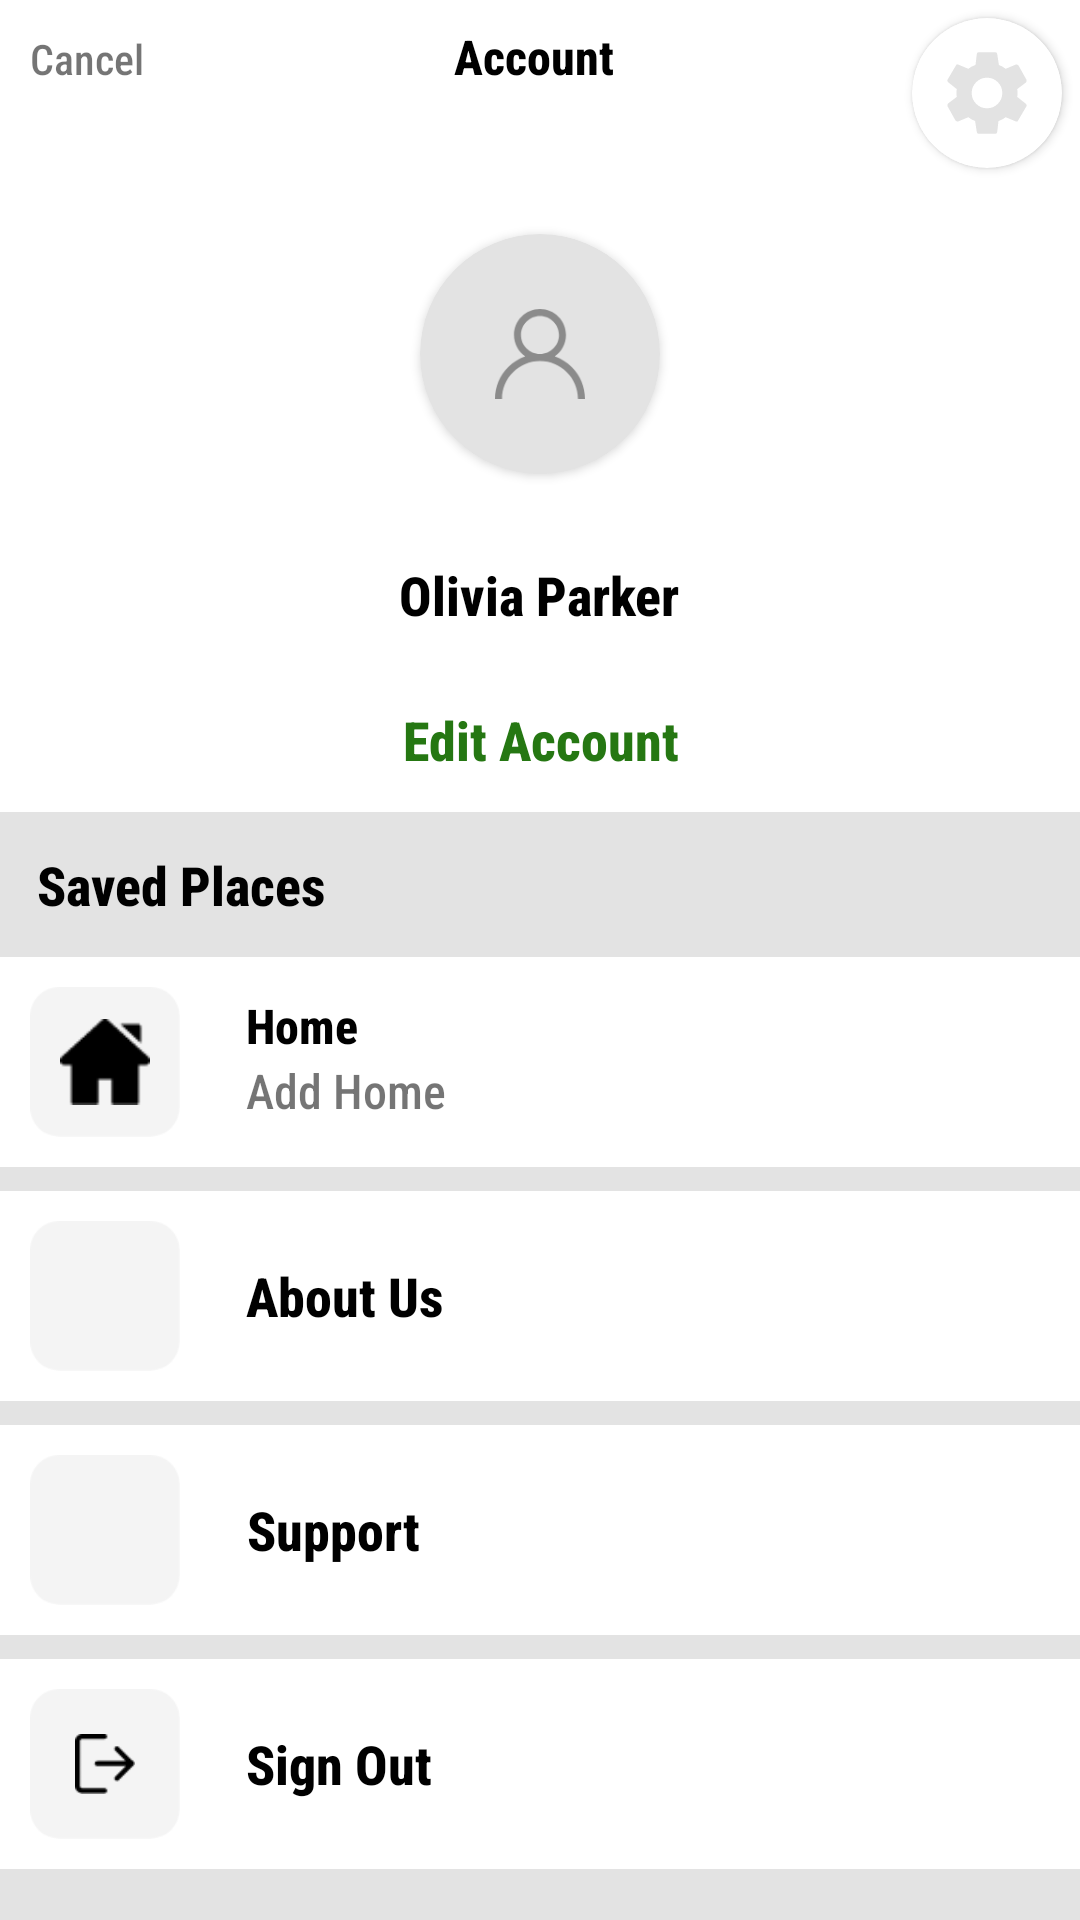

Layout XML and referenced resources for this Android screen:
<!-- AndroidManifest.xml: application theme AppTheme -->
<!-- res/layout/activity_account.xml -->
<?xml version="1.0" encoding="utf-8"?>
<LinearLayout xmlns:android="http://schemas.android.com/apk/res/android"
    xmlns:app="http://schemas.android.com/apk/res-auto"
    xmlns:tools="http://schemas.android.com/tools"
    android:layout_width="match_parent"
    android:layout_height="match_parent"
    android:orientation="vertical"
    android:background="@color/colorLightGray"
    tools:context=".activity.AccountActivity">

    <LinearLayout
        android:layout_width="match_parent"
        android:layout_height="wrap_content"
        android:gravity="center_horizontal"
        android:background="@color/colorWhite"
        android:orientation="vertical">

        <LinearLayout
            android:layout_width="match_parent"
            android:layout_height="wrap_content"
            android:orientation="horizontal">

            <TextView
                android:id="@+id/tv_cancel"
                android:layout_width="wrap_content"
                android:layout_height="wrap_content"
                android:padding="10dp"
                android:text="Cancel" />

            <TextView
                android:layout_width="match_parent"
                android:layout_height="wrap_content"
                android:gravity="center"
                android:layout_weight="1"
                android:text="Account"
                android:textColor="@color/colorBlack"
                android:textSize="16sp"
                android:textStyle="bold" />

            <androidx.cardview.widget.CardView
                android:id="@+id/setting"
                android:layout_width="50dp"
                android:layout_height="50dp"
                android:layout_margin="6dp"
                app:cardBackgroundColor="@color/colorWhite"
                app:cardCornerRadius="25dp">

                <ImageView
                    android:layout_width="match_parent"
                    android:layout_height="wrap_content"
                    android:adjustViewBounds="true"
                    android:padding="8dp"
                    android:scaleType="fitCenter"
                    android:src="@drawable/settings" />

            </androidx.cardview.widget.CardView>

        </LinearLayout>


            <androidx.cardview.widget.CardView
                android:layout_width="80dp"
                android:layout_height="80dp"
                android:layout_margin="16dp"
                app:cardBackgroundColor="@color/colorLightGray"
                app:cardCornerRadius="40dp">

                <ImageView
                    android:layout_width="match_parent"
                    android:layout_height="match_parent"
                    android:adjustViewBounds="true"
                    android:padding="25dp"
                    android:scaleType="fitCenter"
                    android:src="@drawable/user" />

            </androidx.cardview.widget.CardView>
        <TextView
            android:layout_width="wrap_content"
            android:layout_height="wrap_content"
            android:layout_margin="12dp"
            android:gravity="center"
            android:text="Olivia Parker"
            android:textColor="@color/colorBlack"
            android:textSize="18sp"
            android:textStyle="bold" />

        <TextView
            android:id="@+id/tv_edit_account"
            android:layout_width="wrap_content"
            android:layout_height="wrap_content"
            android:padding="12dp"
            android:gravity="center"
            android:text="Edit Account"
            android:textColor="@color/colorGreen"
            android:textSize="18sp"
            android:textStyle="bold" />


    </LinearLayout>

    <TextView
        android:layout_width="wrap_content"
        android:layout_height="wrap_content"
        android:layout_margin="12dp"
        android:gravity="center"
        android:text="Saved Places"
        android:textColor="@color/colorBlack"
        android:textSize="18sp"
        android:textStyle="bold" />

    <androidx.core.widget.NestedScrollView
        android:layout_width="match_parent"
        android:layout_height="match_parent">


    <LinearLayout
        android:layout_width="match_parent"
        android:layout_height="wrap_content"
        android:orientation="vertical">

        <LinearLayout
            android:layout_width="match_parent"
            android:layout_height="wrap_content"
            android:background="@color/colorWhite"
            android:orientation="horizontal">
            <ImageView
                android:layout_width="50dp"
                android:layout_height="50dp"
                android:adjustViewBounds="true"
                android:padding="10dp"
                android:layout_margin="10dp"
                android:background="@drawable/rectangle"
                android:scaleType="fitCenter"
                android:src="@drawable/homerun" />
            <LinearLayout
                android:layout_width="match_parent"
                android:layout_height="wrap_content"
                android:orientation="vertical">
                <TextView
                    android:layout_width="wrap_content"
                    android:layout_height="wrap_content"
                    android:paddingLeft="12dp"
                    android:paddingTop="12dp"
                    android:textSize="16sp"
                    android:textStyle="bold"
                    android:background="@color/colorWhite"
                    android:textColor="@color/colorBlack"
                    android:text="Home" />


                <TextView
                    android:layout_width="wrap_content"
                    android:layout_height="wrap_content"
                    android:paddingLeft="12dp"
                    android:textSize="16sp"
                    android:background="@color/colorWhite"
                    android:text="Add Home" />
            </LinearLayout>


        </LinearLayout>


        <LinearLayout
            android:id="@+id/tv_aboutus"
            android:layout_width="match_parent"
            android:layout_height="wrap_content"
            android:layout_marginTop="8dp"
            android:gravity="center_vertical"
            android:background="@color/colorWhite"
            android:orientation="horizontal">
            <ImageView
                android:layout_width="50dp"
                android:layout_height="50dp"
                android:adjustViewBounds="true"
                android:padding="15dp"
                android:layout_margin="10dp"
                android:background="@drawable/rectangle"
                android:scaleType="fitCenter"/>
            <TextView
                android:layout_width="wrap_content"
                android:layout_height="wrap_content"
                android:padding="12dp"
                android:textSize="18sp"
                android:gravity="center"
                android:textStyle="bold"
                android:background="@color/colorWhite"
                android:textColor="@color/colorBlack"
                android:text="About Us" />


        </LinearLayout>

        <LinearLayout
            android:id="@+id/tv_support"
            android:layout_width="match_parent"
            android:layout_height="wrap_content"
            android:layout_marginTop="8dp"
            android:gravity="center_vertical"
            android:background="@color/colorWhite"
            android:orientation="horizontal">
            <ImageView
                android:layout_width="50dp"
                android:layout_height="50dp"
                android:adjustViewBounds="true"
                android:padding="15dp"
                android:layout_margin="10dp"
                android:background="@drawable/rectangle"
                android:scaleType="fitCenter"/>
            <TextView
                android:layout_width="wrap_content"
                android:layout_height="wrap_content"
                android:padding="12dp"
                android:textSize="18sp"
                android:gravity="center"
                android:textStyle="bold"
                android:background="@color/colorWhite"
                android:textColor="@color/colorBlack"
                android:text="Support" />


        </LinearLayout>






        <LinearLayout
            android:layout_width="match_parent"
            android:layout_height="wrap_content"
            android:layout_marginTop="8dp"
            android:gravity="center_vertical"
            android:background="@color/colorWhite"
            android:orientation="horizontal">
            <ImageView
                android:layout_width="50dp"
                android:layout_height="50dp"
                android:adjustViewBounds="true"
                android:padding="15dp"
                android:layout_margin="10dp"
                android:background="@drawable/rectangle"
                android:scaleType="fitCenter"
                android:src="@drawable/logout" />
            <TextView
                android:id="@+id/tv_signout"
                android:layout_width="wrap_content"
                android:layout_height="wrap_content"
                android:padding="12dp"
                android:textSize="18sp"
                android:gravity="center"
                android:textStyle="bold"
                android:background="@color/colorWhite"
                android:textColor="@color/colorBlack"
                android:text="Sign Out" />


        </LinearLayout>


    </LinearLayout>

    </androidx.core.widget.NestedScrollView>


</LinearLayout>
<!-- resources referenced by this layout -->
<resources>
  <color name="colorBlack">#000000</color>
  <color name="colorGreen">#257712</color>
  <color name="colorLightGray">#e3e3e3</color>
  <color name="colorWhite">#ffffff</color>
  <!-- drawable homerun: png bitmap (drawable, 584 bytes) -->
  <!-- drawable logout: png bitmap (drawable, 475 bytes) -->
  <!-- drawable rectangle: png bitmap (drawable, 1799 bytes) -->
  <!-- drawable settings (drawable) -->
  <vector xmlns:android="http://schemas.android.com/apk/res/android"
          android:width="24dp"
          android:height="24dp"
          android:viewportWidth="24"
          android:viewportHeight="24">
      <path
          android:fillColor="#e3e3e3"
          android:pathData="M19.1,12.9a2.8,2.8 0,0 0,0.1 -0.9,2.8 2.8,0 0,0 -0.1,-0.9l2.1,-1.6a0.7,0.7 0,0 0,0.1 -0.6L19.4,5.5a0.7,0.7 0,0 0,-0.6 -0.2l-2.4,1a6.5,6.5 0,0 0,-1.6 -0.9l-0.4,-2.6a0.5,0.5 0,0 0,-0.5 -0.4H10.1a0.5,0.5 0,0 0,-0.5 0.4L9.3,5.4a5.6,5.6 0,0 0,-1.7 0.9l-2.4,-1a0.4,0.4 0,0 0,-0.5 0.2l-2,3.4c-0.1,0.2 0,0.4 0.2,0.6l2,1.6a2.8,2.8 0,0 0,-0.1 0.9,2.8 2.8,0 0,0 0.1,0.9L2.8,14.5a0.7,0.7 0,0 0,-0.1 0.6l1.9,3.4a0.7,0.7 0,0 0,0.6 0.2l2.4,-1a6.5,6.5 0,0 0,1.6 0.9l0.4,2.6a0.5,0.5 0,0 0,0.5 0.4h3.8a0.5,0.5 0,0 0,0.5 -0.4l0.3,-2.6a5.6,5.6 0,0 0,1.7 -0.9l2.4,1a0.4,0.4 0,0 0,0.5 -0.2l2,-3.4c0.1,-0.2 0,-0.4 -0.2,-0.6ZM12,15.6A3.6,3.6 0,1 1,15.6 12,3.6 3.6,0 0,1 12,15.6Z"/>
  </vector>
  <!-- drawable user: png bitmap (drawable, 2667 bytes) -->
  <style name="AppTheme" parent="Theme.AppCompat.Light.DarkActionBar">
          
          <item name="android:fontFamily">sans-serif-condensed-medium</item>
  
          <item name="colorPrimary">@color/colorPrimary</item>
          <item name="colorPrimaryDark">@color/colorPrimaryDark</item>
          <item name="colorAccent">@color/colorAccent</item>
  
          <item name="windowNoTitle">true</item>
          <item name="windowActionBar">false</item>
  
          <item name="android:statusBarColor">@color/colorWhite</item>
          <item name="android:windowLightStatusBar">true</item>
  
  
  
      </style>
  <color name="colorPrimary">#008577</color>
  <color name="colorPrimaryDark">#00574B</color>
  <color name="colorAccent">#D81B60</color>
</resources>
